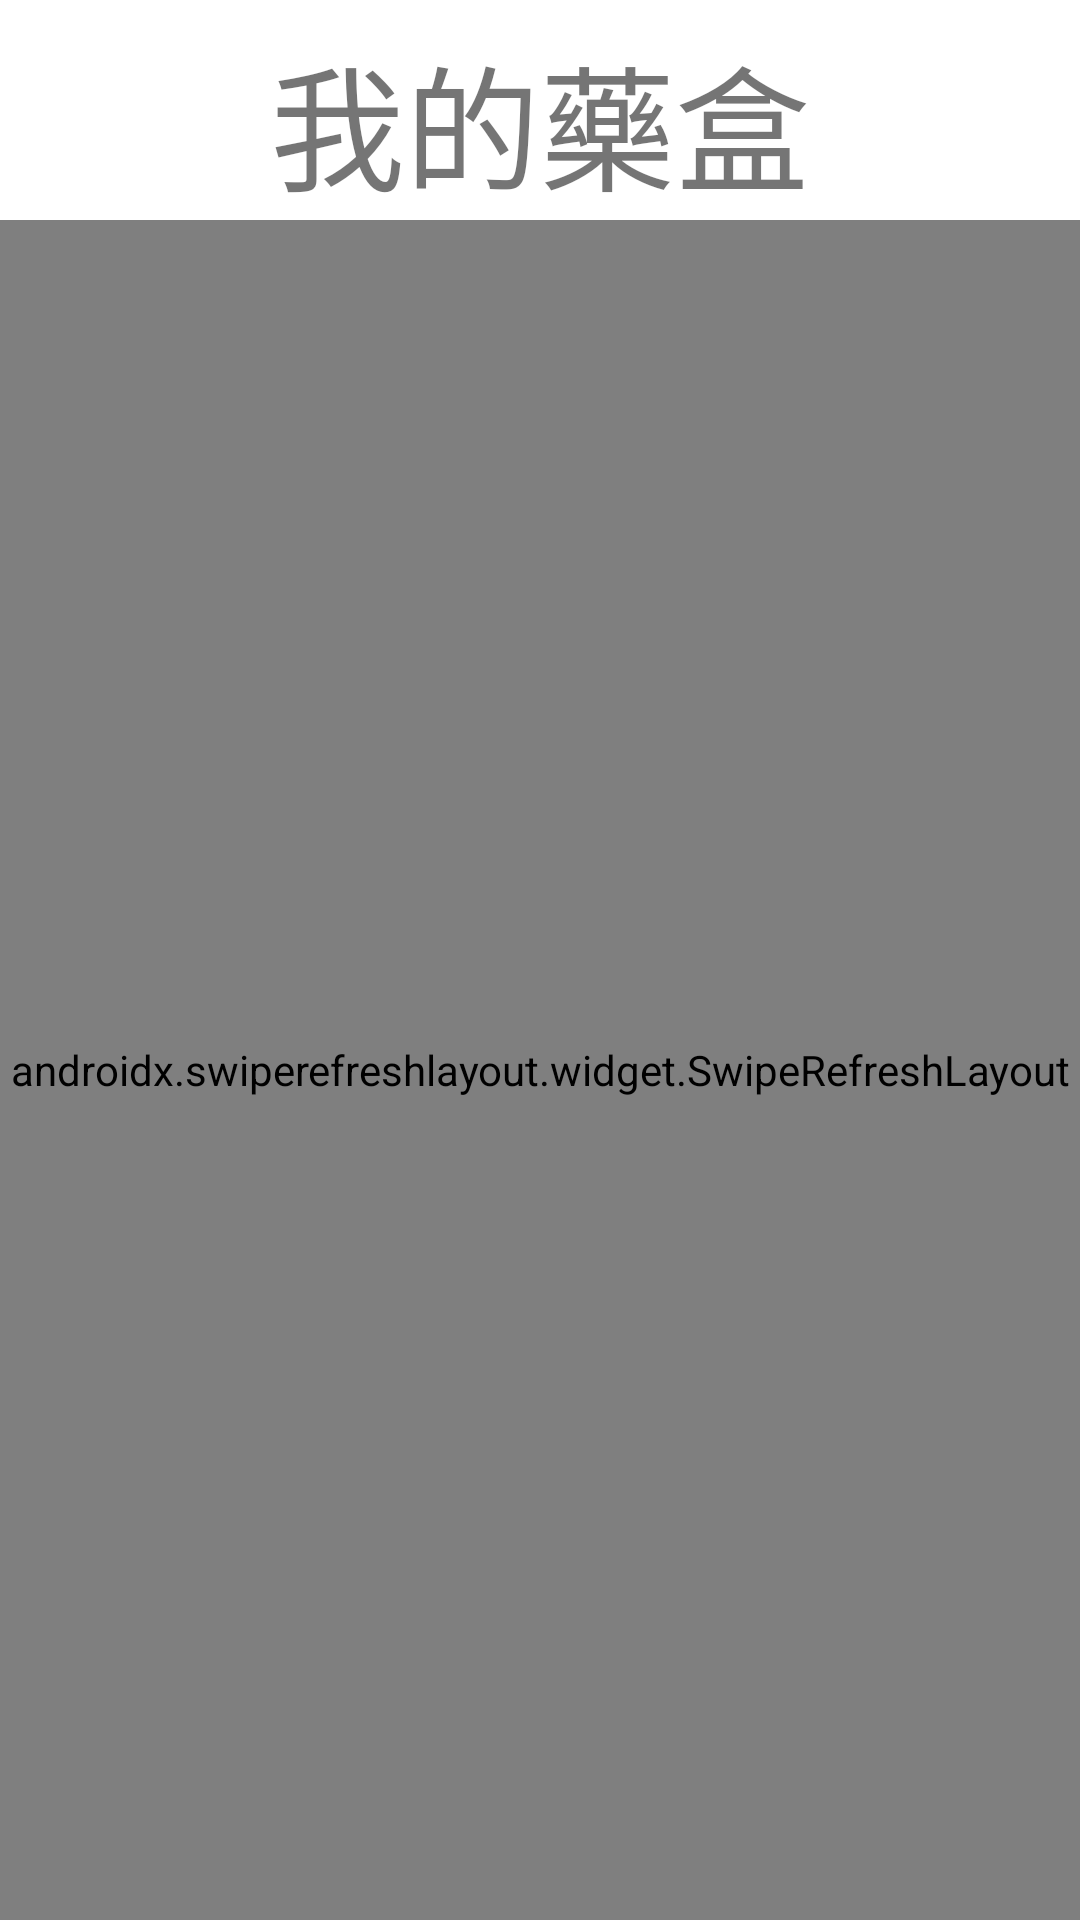

Reconstruct the res/layout file that produces this screen, plus the resources it refers to.
<!-- AndroidManifest.xml: application theme Theme.MyApplication -->
<!-- res/layout/fragment_medicine_box.xml -->
<?xml version="1.0" encoding="utf-8"?>
<androidx.constraintlayout.widget.ConstraintLayout
	xmlns:android="http://schemas.android.com/apk/res/android"
	xmlns:app="http://schemas.android.com/apk/res-auto"
	xmlns:tools="http://schemas.android.com/tools"
	android:layout_width="match_parent"
	android:layout_height="match_parent"
	tools:context=".ui.Medicine_box.Medicine_boxFragment" >

	<TextView
		android:id="@+id/text_medicine_box"
		android:layout_width="match_parent"
		android:layout_height="wrap_content"
		android:layout_marginStart="8dp"
		android:layout_marginTop="8dp"
		android:layout_marginEnd="8dp"
		android:textAlignment="center"
		android:text="我的藥盒"
		android:textSize="45sp"
		app:layout_constraintEnd_toEndOf="parent"
		app:layout_constraintStart_toStartOf="parent"
		app:layout_constraintTop_toTopOf="parent"
		tools:ignore="HardcodedText" />

	<androidx.swiperefreshlayout.widget.SwipeRefreshLayout
		android:id="@+id/swipe_refresh_layout"
		android:layout_width="match_parent"
		android:layout_height="0dp"
		app:layout_constraintTop_toBottomOf="@id/text_medicine_box"
		app:layout_constraintStart_toStartOf="parent"
		app:layout_constraintEnd_toEndOf="parent"
		app:layout_constraintBottom_toBottomOf="parent">

		<androidx.core.widget.NestedScrollView
			android:layout_width="match_parent"
			android:layout_height="match_parent">

			<androidx.recyclerview.widget.RecyclerView
				android:id="@+id/medicine_list"
				android:layout_width="match_parent"
				android:layout_height="wrap_content" />

		</androidx.core.widget.NestedScrollView>

	</androidx.swiperefreshlayout.widget.SwipeRefreshLayout>

</androidx.constraintlayout.widget.ConstraintLayout>
<!-- resources referenced by this layout -->
<resources>
  <style name="Theme.MyApplication" parent="Theme.MaterialComponents.DayNight.DarkActionBar">
  		
  		<item name="colorPrimary">@color/purple_500</item>
  		<item name="colorPrimaryVariant">@color/purple_700</item>
  		<item name="colorOnPrimary">@color/white</item>
  		
  		<item name="colorSecondary">@color/teal_200</item>
  		<item name="colorSecondaryVariant">@color/teal_700</item>
  		<item name="colorOnSecondary">@color/black</item>
  		
  		<item name="android:statusBarColor">?attr/colorPrimaryVariant</item>
  		
  	</style>
  <color name="purple_500">#FF6200EE</color>
  <color name="purple_700">#FF3700B3</color>
  <color name="white">#FFFFFFFF</color>
  <color name="teal_200">#FF03DAC5</color>
  <color name="teal_700">#FF018786</color>
  <color name="black">#FF000000</color>
</resources>
